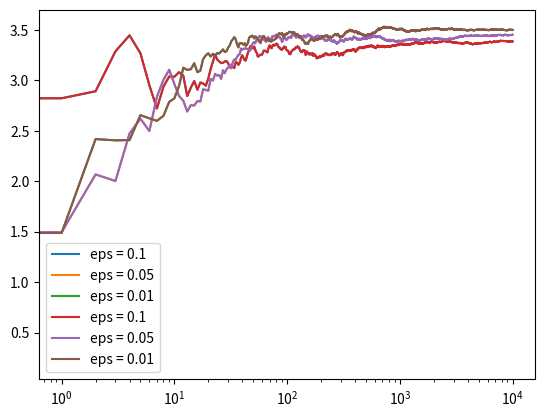

Python code for this plot:
import matplotlib.pyplot as plt
import numpy as np

NUM_TRIALS = 10000
EPS = 0.1  # 10% change of exploring
BANDIT_PROBABILITIES = [0.2, 0.5, 0.75]


class Bandit:
    def __init__(self, p):
        self.p = p
        self.p_est = 5.
        self.N = 1

    def pull(self):
        w = np.random.randn() + self.p
        return w

    def update(self, x):
        self.N += 1
        self.p_est = self.p_est + (1 / self.N) * (x - self.p_est)


def run_experiment(m1, m2, m3, eps):
    bandits = [Bandit(m1), Bandit(m2), Bandit(m3)]
    rewards = np.zeros(NUM_TRIALS)
    num_times_explored = 0
    num_times_exploited = 0
    num_optimal = 0
    optimal_arm = np.argmax([b.p for b in bandits])
    nNumberOfBandits = len(bandits)
    for trial in range(NUM_TRIALS):
        if np.random.random() < eps:
            num_times_explored += 1
            nArmToPull = np.random.randint(len(bandits))
        else:
            num_times_exploited += 1
            nArmToPull = np.argmax([b.p_est for b in bandits])

        if nArmToPull == optimal_arm:
            num_optimal += 1
        # Pull the arm for the bandit with the largest sample mean
        r = bandits[nArmToPull].pull()
        rewards[trial] = r
        bandits[nArmToPull].update(r)
    return bandits, rewards, num_optimal, num_times_explored, num_times_exploited


def print_stuff(bandits, rewards, num_optimal, num_times_explored, num_times_exploited):
    # print mean estimates for each bandit
    for b in bandits:
        print("mean estimate:", b.p_est)

    # print total reward
    print("total reward earned:", rewards.sum())
    print("overall win rate:", rewards.sum() / NUM_TRIALS)
    print("num_times_explored:", num_times_explored)
    print("num_times_exploited:", num_times_exploited)
    print("num times selected optimal bandit:", num_optimal)

    # plot the results
    cumulative_rewards = np.cumsum(rewards)
    win_rates = cumulative_rewards / (np.arange(NUM_TRIALS) + 1)
    return win_rates


if __name__ == "__main__":
    m1, m2, m3 = 1.5, 2.5, 3.5
    bandits, rewards, num_optimal, num_times_explored, num_times_exploited = run_experiment(m1, m2, m3, 0.1)
    c_01 = print_stuff(bandits, rewards, num_optimal, num_times_explored, num_times_exploited)

    bandits, rewards, num_optimal, num_times_explored, num_times_exploited = run_experiment(m1, m2, m3, 0.05)
    c_005 = print_stuff(bandits, rewards, num_optimal, num_times_explored, num_times_exploited)

    bandits, rewards, num_optimal, num_times_explored, num_times_exploited = run_experiment(m1, m2, m3, 0.01)
    c_001 = print_stuff(bandits, rewards, num_optimal, num_times_explored, num_times_exploited)

    # log scale plot
    plt.plot(c_01, label='eps = 0.1')
    plt.plot(c_005, label='eps = 0.05')
    plt.plot(c_001, label='eps = 0.01')
    plt.legend()
    plt.xscale('log')
    plt.show()

    # linear plot
    plt.plot(c_01, label='eps = 0.1')
    plt.plot(c_005, label='eps = 0.05')
    plt.plot(c_001, label='eps = 0.01')
    plt.legend()
    plt.show()
